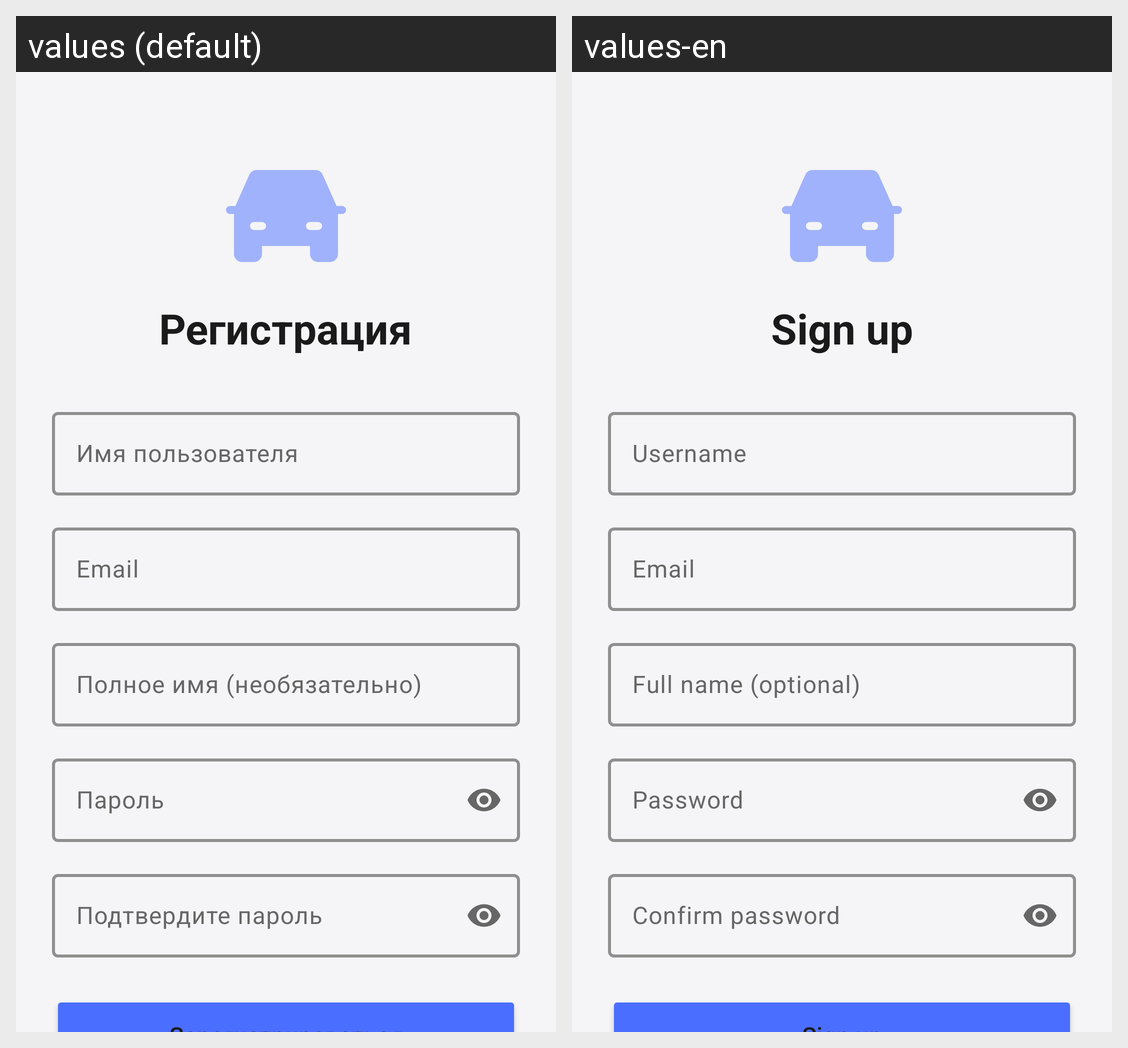

Strings drawn on this Android screen and how each of the app's shown locales translates them:
Android screen res/layout/activity_register.xml rendered under 2 locales, left to right: values (default), values-en. Device: Nexus 5 (rendered at 1080×1920; each locale shown at half size, 540×960, under a caption strip naming it); theme Theme.CarManager.
Strings drawn on this screen, with the default value and each locale's value (text and hints the layout hard-codes, and strings that could not be matched under every locale, appear in the picture but are not listed):

register_title
  values: Регистрация
  values-en: Sign up

username_hint
  values: Имя пользователя
  values-en: Username

email_hint
  values: Email
  values-en: Email

full_name_hint
  values: Полное имя (необязательно)
  values-en: Full name (optional)

password_hint
  values: Пароль
  values-en: Password

confirm_password_hint
  values: Подтвердите пароль
  values-en: Confirm password
